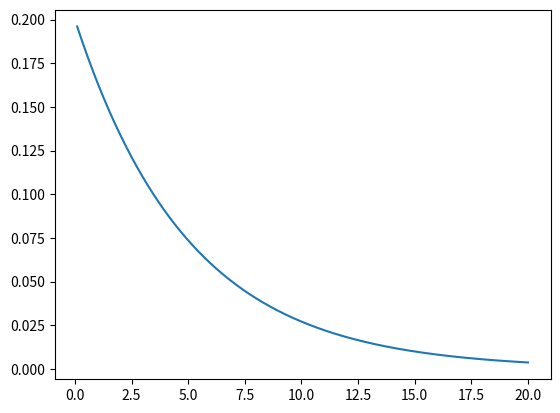

Reproduce this figure in Python. (Note: this script raises an exception after producing the figure.)
import numpy as np
import matplotlib,pylab as plt

import scipy as sp
import scipy.stats as stats
import scipy.integrate as integrate

rv = stats.expon(scale=5)

x = np.linspace(0.1,20,1000)
#print(rv.pdf(x))

plt.figure()
plt.plot(x,rv.pdf(x))

normalization = integrate.simps(rv.pdf(x),x=x)
print(normalization)

xnorm = np.linspace(0.5,0.7,1000)
normalization = integrate.simps(rv.pdf(xnorm),x=xnorm)
print(normalization)

ynorm = rv.pdf(xnorm)/normalization

# nnf: numerically normalize function
def nnf(func,normrange=(0,10),data=None):

    xnorm = np.linspace(normrange[0],normrange[1],1000)

    normalization = integrate.simps(rv.pdf(xnorm),x=xnorm)
    print(normalization)

    return rv.pdf(data)/normalization

#n = nnf(rv,(0.5,0.7))
#print(n)


#xnorm = np.linspace(0.5,0.7,1000)
#normalization = integrate.simps(rv.pdf(xnorm)/n,x=xnorm)
#print(normalization)

################################################################################
rv = stats.lognorm(s=0.5,loc=1,scale=3.0)
x = np.linspace(0.1,20,1000)
plt.figure()
plt.plot(x,rv.pdf(x))


#n = nnf(rv,(5,6))
#print(n)

data = rv.rvs(size=10000)
plt.figure()
plt.hist(data,bins=100)

pdfdata = nnf(rv,normrange=(0.1,20),data=data)
print(pdfdata)
plt.figure()
plt.plot(data,pdfdata,'.')

pdfdata = nnf(rv,normrange=(5,6),data=data)
print(pdfdata)
plt.figure()
plt.plot(data,pdfdata,'.')

plt.show()


